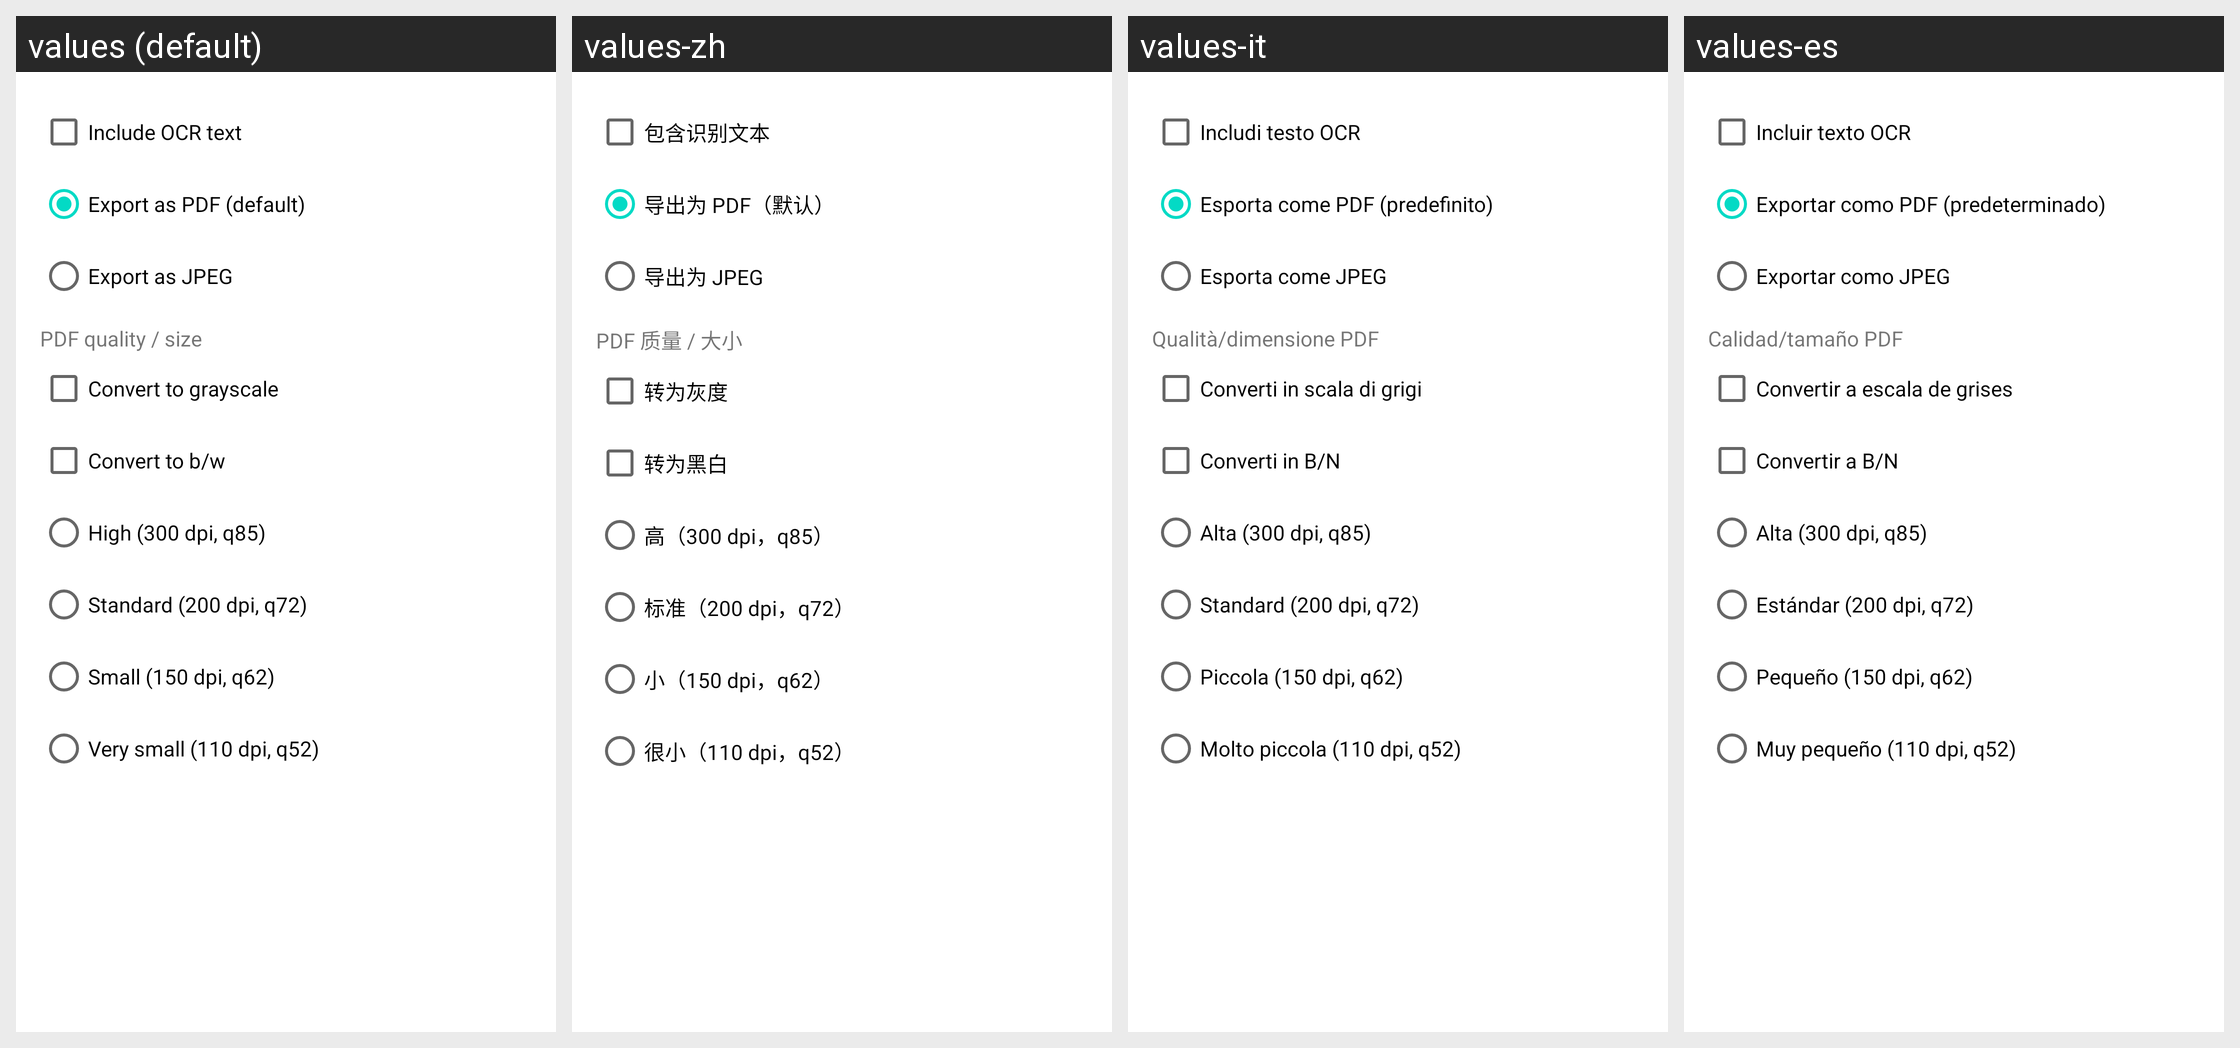

This grid shows one Android layout under several languages. Give, for every string resource on the screen, its name, the default text and each shown locale's text.
Android screen res/layout/dialog_export_options.xml rendered under 4 locales, left to right: values (default), values-zh, values-it, values-es. Device: Nexus 5 (rendered at 1080×1920; each locale shown at half size, 540×960, under a caption strip naming it); theme Theme.MakeACopy.
Other locales in the repository, not shown: values-de, values-fr.
Strings drawn on this screen, with the default value and each locale's value (text and hints the layout hard-codes appear in the picture but are not listed):

include_ocr_text
  values: Include OCR text
  values-zh: 包含识别文本
  values-it: Includi testo OCR
  values-es: Incluir texto OCR

export_as_pdf
  values: Export as PDF (default)
  values-zh: 导出为 PDF（默认）
  values-it: Esporta come PDF (predefinito)
  values-es: Exportar como PDF (predeterminado)

export_as_jpeg
  values: Export as JPEG
  values-zh: 导出为 JPEG
  values-it: Esporta come JPEG
  values-es: Exportar como JPEG

pdf_quality_title
  values: PDF quality / size
  values-zh: PDF 质量 / 大小
  values-it: Qualità/dimensione PDF
  values-es: Calidad/tamaño PDF

convert_to_grayscale
  values: Convert to grayscale
  values-zh: 转为灰度
  values-it: Converti in scala di grigi
  values-es: Convertir a escala de grises

convert_to_blackwhite_pdf
  values: Convert to b/w
  values-zh: 转为黑白
  values-it: Converti in B/N
  values-es: Convertir a B/N

pdf_preset_high
  values: High (300 dpi, q85)
  values-zh: 高（300 dpi，q85）
  values-it: Alta (300 dpi, q85)
  values-es: Alta (300 dpi, q85)

pdf_preset_standard
  values: Standard (200 dpi, q72)
  values-zh: 标准（200 dpi，q72）
  values-it: Standard (200 dpi, q72)
  values-es: Estándar (200 dpi, q72)

pdf_preset_small
  values: Small (150 dpi, q62)
  values-zh: 小（150 dpi，q62）
  values-it: Piccola (150 dpi, q62)
  values-es: Pequeño (150 dpi, q62)

pdf_preset_very_small
  values: Very small (110 dpi, q52)
  values-zh: 很小（110 dpi，q52）
  values-it: Molto piccola (110 dpi, q52)
  values-es: Muy pequeño (110 dpi, q52)

jpeg_enhancement_title
  values: JPEG enhancement
  values-zh: JPEG 增强
  values-it: Miglioramento JPEG
  values-es: Mejora de JPEG

jpeg_mode_none
  values: No enhancement (JPEG)
  values-zh: 无增强（JPEG）
  values-it: Nessun miglioramento (JPEG)
  values-es: Sin mejora (JPEG)

jpeg_mode_auto
  values: Auto enhance (JPEG)
  values-zh: 自动增强（JPEG）
  values-it: Miglioramento automatico (JPEG)
  values-es: Mejora automática (JPEG)

jpeg_mode_bw_text
  values: Black & White (Text) (JPEG)
  values-zh: 黑白（文本）（JPEG）
  values-it: Bianco e nero (testo) (JPEG)
  values-es: Blanco y negro (texto) (JPEG)
